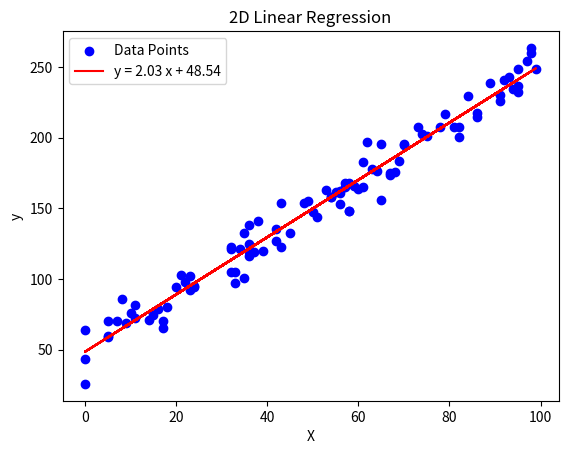

Python code for this plot:
import numpy as np
import matplotlib.pyplot as plt

# Tilfeldige punkter hvor X∈[0-100]
X = np.random.randint(0, 101, size=(100, 1))
y = 2 * X + 50 + 10 * np.random.randn(100, 1)

# Startverdier for A og B
A = 0
B = 1

# Endringsvilke og antall iterasjoner
learning_rate = 0.0005
iterations = 100000

for i in range(iterations):
    Y_pred = X.dot(A) + B
    
    dA = (1/len(X)) * X.T.dot(Y_pred - y)
    dB = (1/len(X)) * np.sum(Y_pred - y)

    A -= learning_rate * dA
    B -= learning_rate * dB

# Plot the data points
plt.scatter(X, y, label='Data Points', color='blue')

# Plot the regression line
y_regression = X.dot(A) + B
plt.plot(X, y_regression, label='y = %.2f x + %.2f' %(A, B), color='red')

plt.xlabel('X')
plt.ylabel('y')
plt.legend()
plt.title('2D Linear Regression')
plt.show()

# Print the final weight and bias
print(f'Final Weight (w): {A}, Final Bias (b): {B}')
